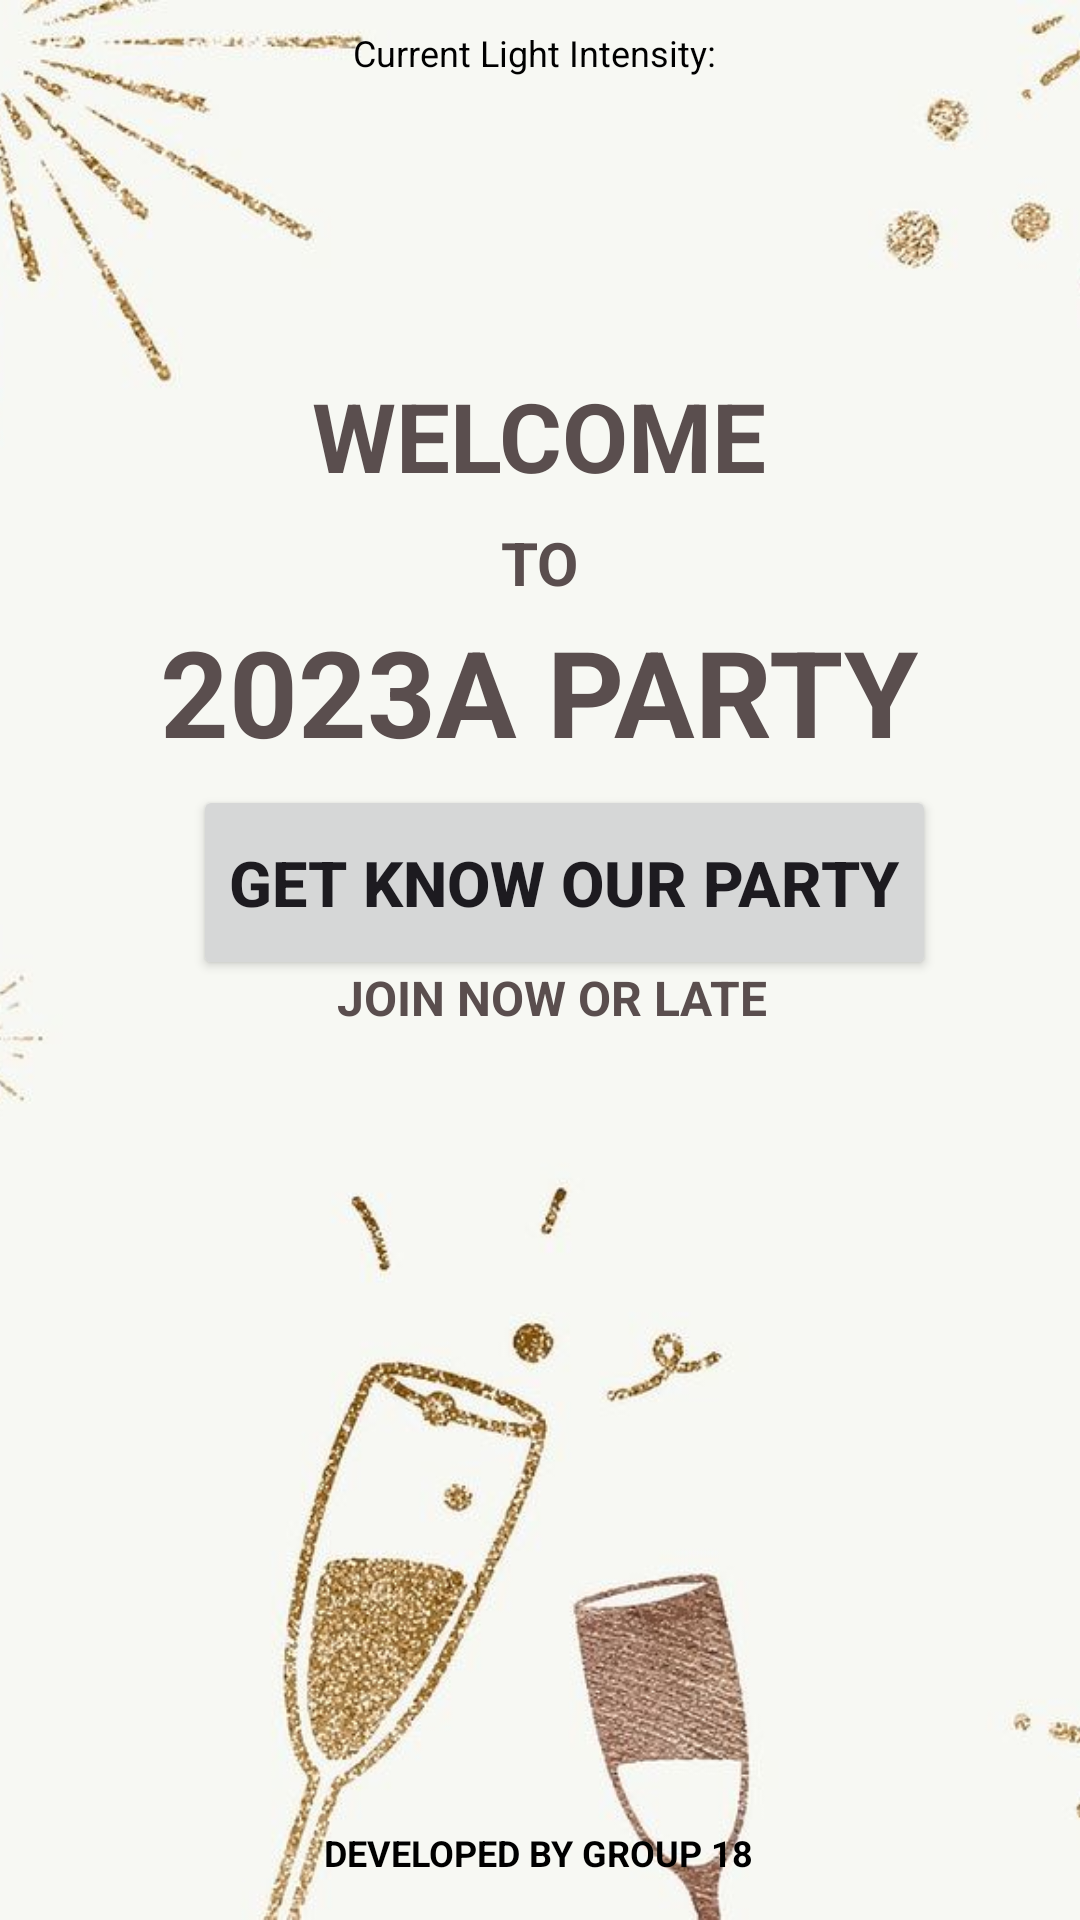

Reconstruct the res/layout file that produces this screen, plus the resources it refers to.
<!-- AndroidManifest.xml: application theme Theme._2023AParty -->
<!-- res/layout/activity_main.xml -->
<?xml version="1.0" encoding="utf-8"?>
<androidx.constraintlayout.widget.ConstraintLayout xmlns:android="http://schemas.android.com/apk/res/android"
    xmlns:app="http://schemas.android.com/apk/res-auto"
    xmlns:tools="http://schemas.android.com/tools"
    android:layout_width="match_parent"
    android:layout_height="match_parent"
    tools:context=".DashboardAndHostParty.MainActivity">

    <ImageView
        android:id="@+id/backgroundImageView"
        android:layout_width="match_parent"
        android:layout_height="match_parent"
        android:scaleType="centerCrop"
        android:src="@drawable/background_img"
        app:layout_constraintBottom_toBottomOf="parent"
        app:layout_constraintEnd_toEndOf="parent"
        app:layout_constraintHorizontal_bias="1.0"
        app:layout_constraintStart_toStartOf="parent"
        app:layout_constraintTop_toTopOf="parent"
        app:layout_constraintVertical_bias="0.0" />

    <TextView
        android:id="@+id/lightTextView"
        android:layout_width="wrap_content"
        android:layout_height="wrap_content"
        android:text="Current Light Intensity: "
        android:textColor="@android:color/black"
        android:textSize="12dp"
        app:layout_constraintBottom_toBottomOf="parent"
        app:layout_constraintEnd_toEndOf="parent"
        app:layout_constraintHorizontal_bias="0.498"
        app:layout_constraintStart_toStartOf="parent"
        app:layout_constraintTop_toTopOf="parent"
        app:layout_constraintVertical_bias="0.015" />

    <Button
        android:id="@+id/gotouserhome"
        android:layout_width="wrap_content"
        android:layout_height="65dp"
        android:text="GET KNOW OUR PARTY"
        android:textSize="21dp"
        android:textStyle="bold"
        app:layout_constraintBottom_toBottomOf="parent"
        app:layout_constraintEnd_toEndOf="parent"
        app:layout_constraintHorizontal_bias="0.572"
        app:layout_constraintStart_toStartOf="parent"
        app:layout_constraintTop_toTopOf="parent"
        app:layout_constraintVertical_bias="0.455" />

    <TextView
        android:id="@+id/textView"
        android:layout_width="wrap_content"
        android:layout_height="wrap_content"
        android:text="WELCOME"
        android:textColor="@color/yellowdes"
        android:textSize="32dp"
        android:textStyle="bold"
        app:layout_constraintBottom_toBottomOf="parent"
        app:layout_constraintEnd_toEndOf="parent"
        app:layout_constraintHorizontal_bias="0.498"
        app:layout_constraintStart_toStartOf="parent"
        app:layout_constraintTop_toTopOf="parent"
        app:layout_constraintVertical_bias="0.207" />

    <TextView
        android:id="@+id/textView3"
        android:layout_width="wrap_content"
        android:layout_height="wrap_content"
        android:text="2023A PARTY"
        android:textColor="@color/yellowdes"
        android:textSize="40dp"
        android:textStyle="bold"
        app:layout_constraintBottom_toBottomOf="parent"
        app:layout_constraintEnd_toEndOf="parent"
        app:layout_constraintHorizontal_bias="0.498"
        app:layout_constraintStart_toStartOf="parent"
        app:layout_constraintTop_toTopOf="parent"
        app:layout_constraintVertical_bias="0.347" />

    <TextView
        android:id="@+id/textView2"
        android:layout_width="wrap_content"
        android:layout_height="wrap_content"
        android:text="TO"
        android:textColor="@color/yellowdes"
        android:textSize="20dp"
        android:textStyle="bold"
        app:layout_constraintBottom_toBottomOf="parent"
        app:layout_constraintEnd_toEndOf="parent"
        app:layout_constraintStart_toStartOf="parent"
        app:layout_constraintTop_toTopOf="parent"
        app:layout_constraintVertical_bias="0.284" />

    <TextView
        android:id="@+id/textView4"
        android:layout_width="wrap_content"
        android:layout_height="wrap_content"
        android:text="JOIN NOW OR LATE"
        android:textColor="@color/yellowdes"
        android:textSize="16dp"
        android:textStyle="bold"
        app:layout_constraintBottom_toBottomOf="parent"
        app:layout_constraintEnd_toEndOf="parent"
        app:layout_constraintHorizontal_bias="0.518"
        app:layout_constraintStart_toStartOf="parent"
        app:layout_constraintTop_toTopOf="parent"
        app:layout_constraintVertical_bias="0.52" />

    <TextView
        android:id="@+id/textView5"
        android:layout_width="wrap_content"
        android:layout_height="wrap_content"
        android:text="DEVELOPED BY GROUP 18"
        android:textColor="@color/black"
        android:textSize="12dp"
        android:textStyle="bold"
        app:layout_constraintBottom_toBottomOf="parent"
        app:layout_constraintEnd_toEndOf="parent"
        app:layout_constraintHorizontal_bias="0.498"
        app:layout_constraintStart_toStartOf="parent"
        app:layout_constraintTop_toTopOf="parent"
        app:layout_constraintVertical_bias="0.977" />

    <ImageView
        android:id="@+id/imageView"
        android:layout_width="78dp"
        android:layout_height="76dp"
        android:clickable="true"
        android:onClick="onImageViewHostPage"
        app:layout_constraintBottom_toBottomOf="parent"
        app:layout_constraintEnd_toEndOf="parent"
        app:layout_constraintHorizontal_bias="0.906"
        app:layout_constraintStart_toStartOf="parent"
        app:layout_constraintTop_toTopOf="parent"
        app:layout_constraintVertical_bias="0.038"
        app:srcCompat="@drawable/admin_img" />

</androidx.constraintlayout.widget.ConstraintLayout>
<!-- resources referenced by this layout -->
<resources>
  <color name="black">#FF000000</color>
  <color name="yellowdes">#5A4E4E</color>
  <!-- drawable background_img: jpeg bitmap (drawable, 40274 bytes) -->
  <style name="Theme._2023AParty" parent="Base.Theme._2023AParty" />
  <style name="Base.Theme._2023AParty" parent="Theme.Material3.DayNight.NoActionBar">
          
          
      </style>
</resources>
